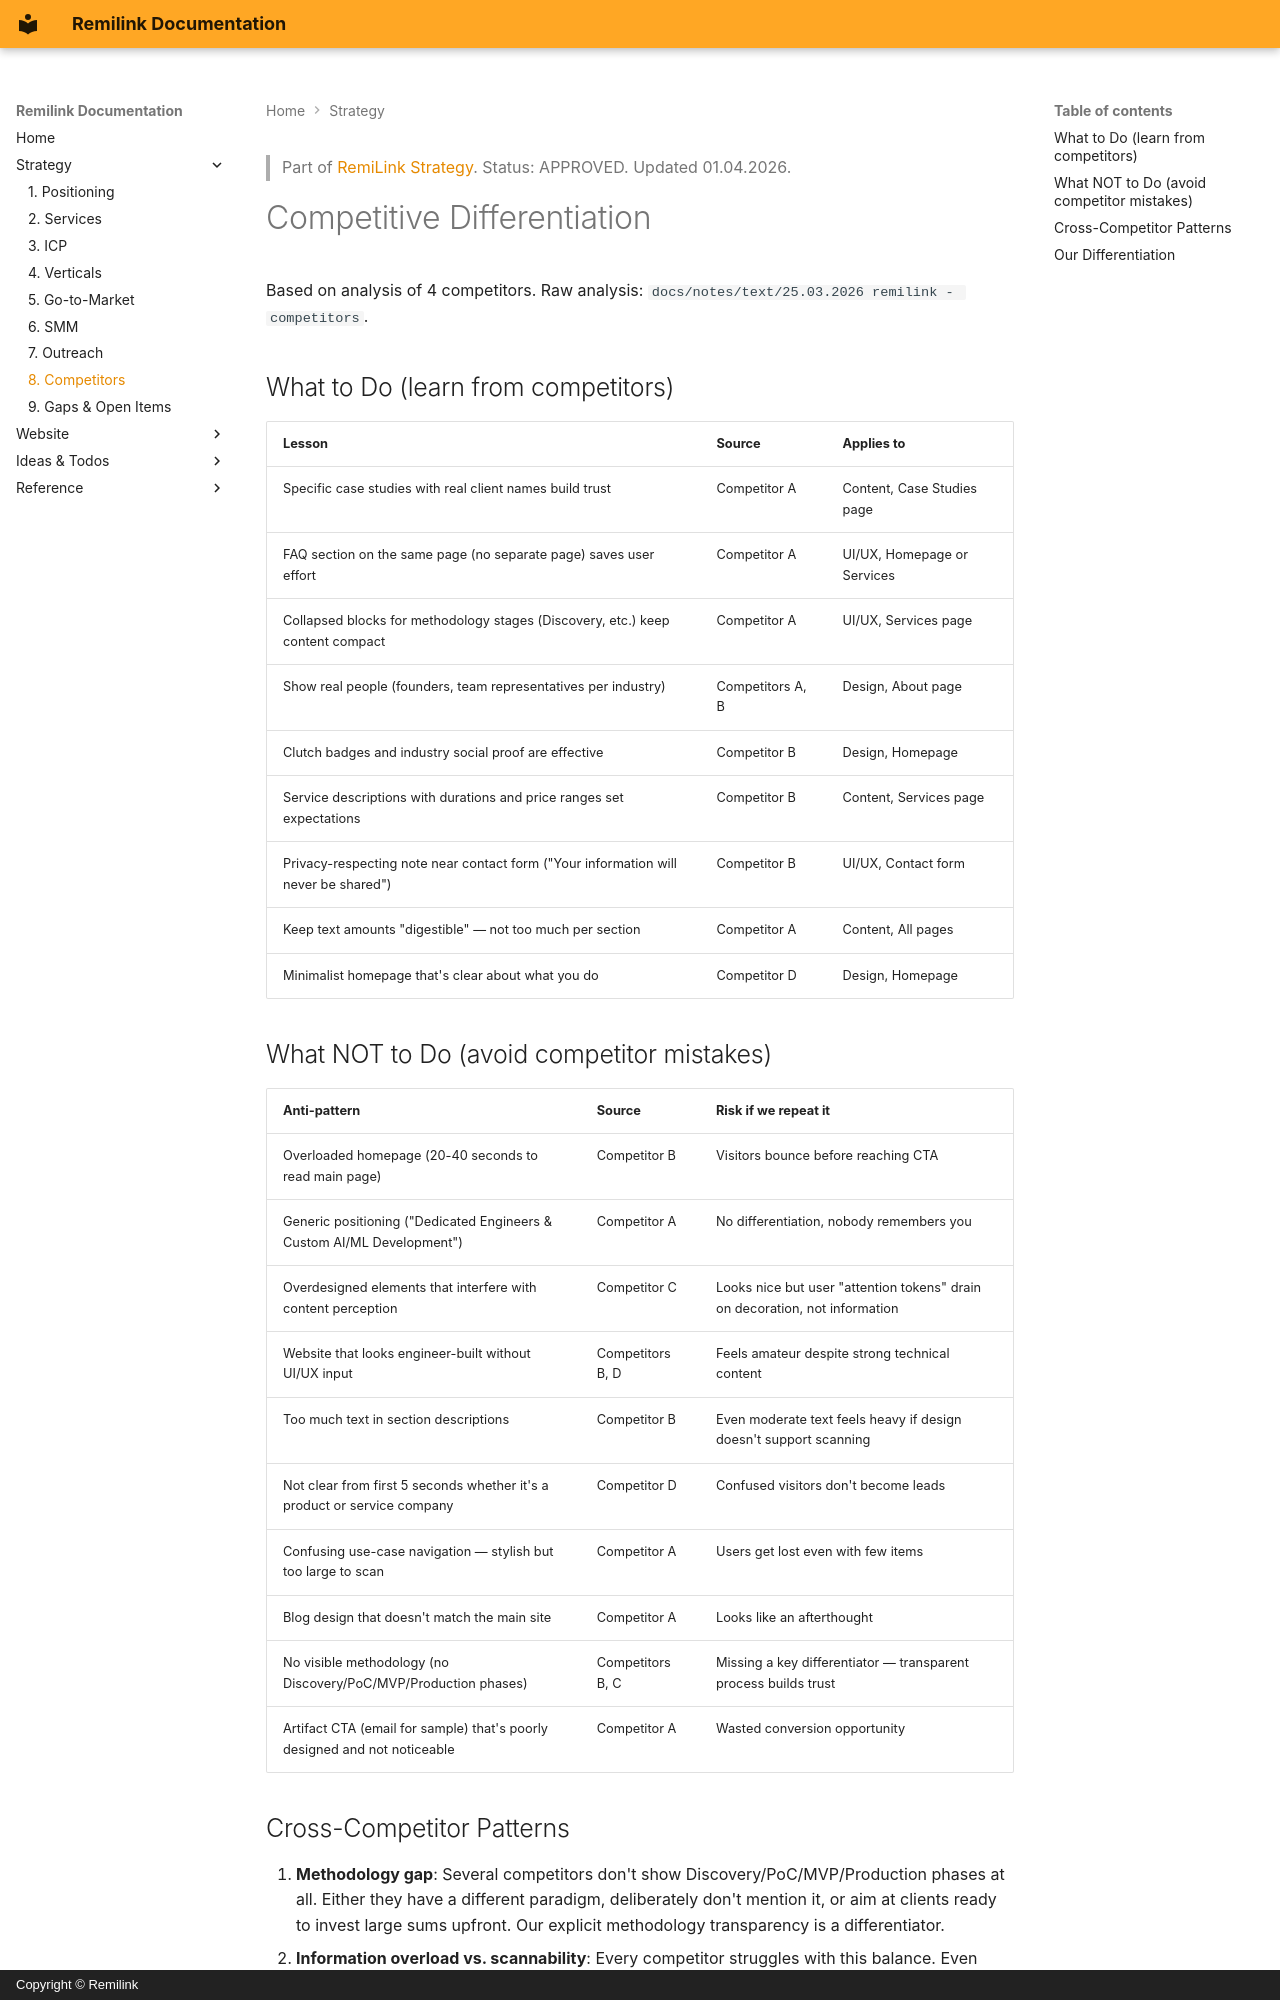

repository: fearless-lark/fearless-lark.github.io · page: strategy/competitors/index.html · generator: mkdocs · copyright: Copyright © Remilink

> Part of [RemiLink Strategy](../index.md). Status: APPROVED. Updated 01.04.2026.

# Competitive Differentiation

Based on analysis of 4 competitors. Raw analysis: `docs/notes/text/25.03.2026 remilink - competitors`.

## What to Do (learn from competitors)

| Lesson | Source | Applies to |
|---|---|---|
| Specific case studies with real client names build trust | Competitor A | Content, Case Studies page |
| FAQ section on the same page (no separate page) saves user effort | Competitor A | UI/UX, Homepage or Services |
| Collapsed blocks for methodology stages (Discovery, etc.) keep content compact | Competitor A | UI/UX, Services page |
| Show real people (founders, team representatives per industry) | Competitors A, B | Design, About page |
| Clutch badges and industry social proof are effective | Competitor B | Design, Homepage |
| Service descriptions with durations and price ranges set expectations | Competitor B | Content, Services page |
| Privacy-respecting note near contact form ("Your information will never be shared") | Competitor B | UI/UX, Contact form |
| Keep text amounts "digestible" — not too much per section | Competitor A | Content, All pages |
| Minimalist homepage that's clear about what you do | Competitor D | Design, Homepage |

## What NOT to Do (avoid competitor mistakes)

| Anti-pattern | Source | Risk if we repeat it |
|---|---|---|
| Overloaded homepage (20-40 seconds to read main page) | Competitor B | Visitors bounce before reaching CTA |
| Generic positioning ("Dedicated Engineers & Custom AI/ML Development") | Competitor A | No differentiation, nobody remembers you |
| Overdesigned elements that interfere with content perception | Competitor C | Looks nice but user "attention tokens" drain on decoration, not information |
| Website that looks engineer-built without UI/UX input | Competitors B, D | Feels amateur despite strong technical content |
| Too much text in section descriptions | Competitor B | Even moderate text feels heavy if design doesn't support scanning |
| Not clear from first 5 seconds whether it's a product or service company | Competitor D | Confused visitors don't become leads |
| Confusing use-case navigation — stylish but too large to scan | Competitor A | Users get lost even with few items |
| Blog design that doesn't match the main site | Competitor A | Looks like an afterthought |
| No visible methodology (no Discovery/PoC/MVP/Production phases) | Competitors B, C | Missing a key differentiator — transparent process builds trust |
| Artifact CTA (email for sample) that's poorly designed and not noticeable | Competitor A | Wasted conversion opportunity |
